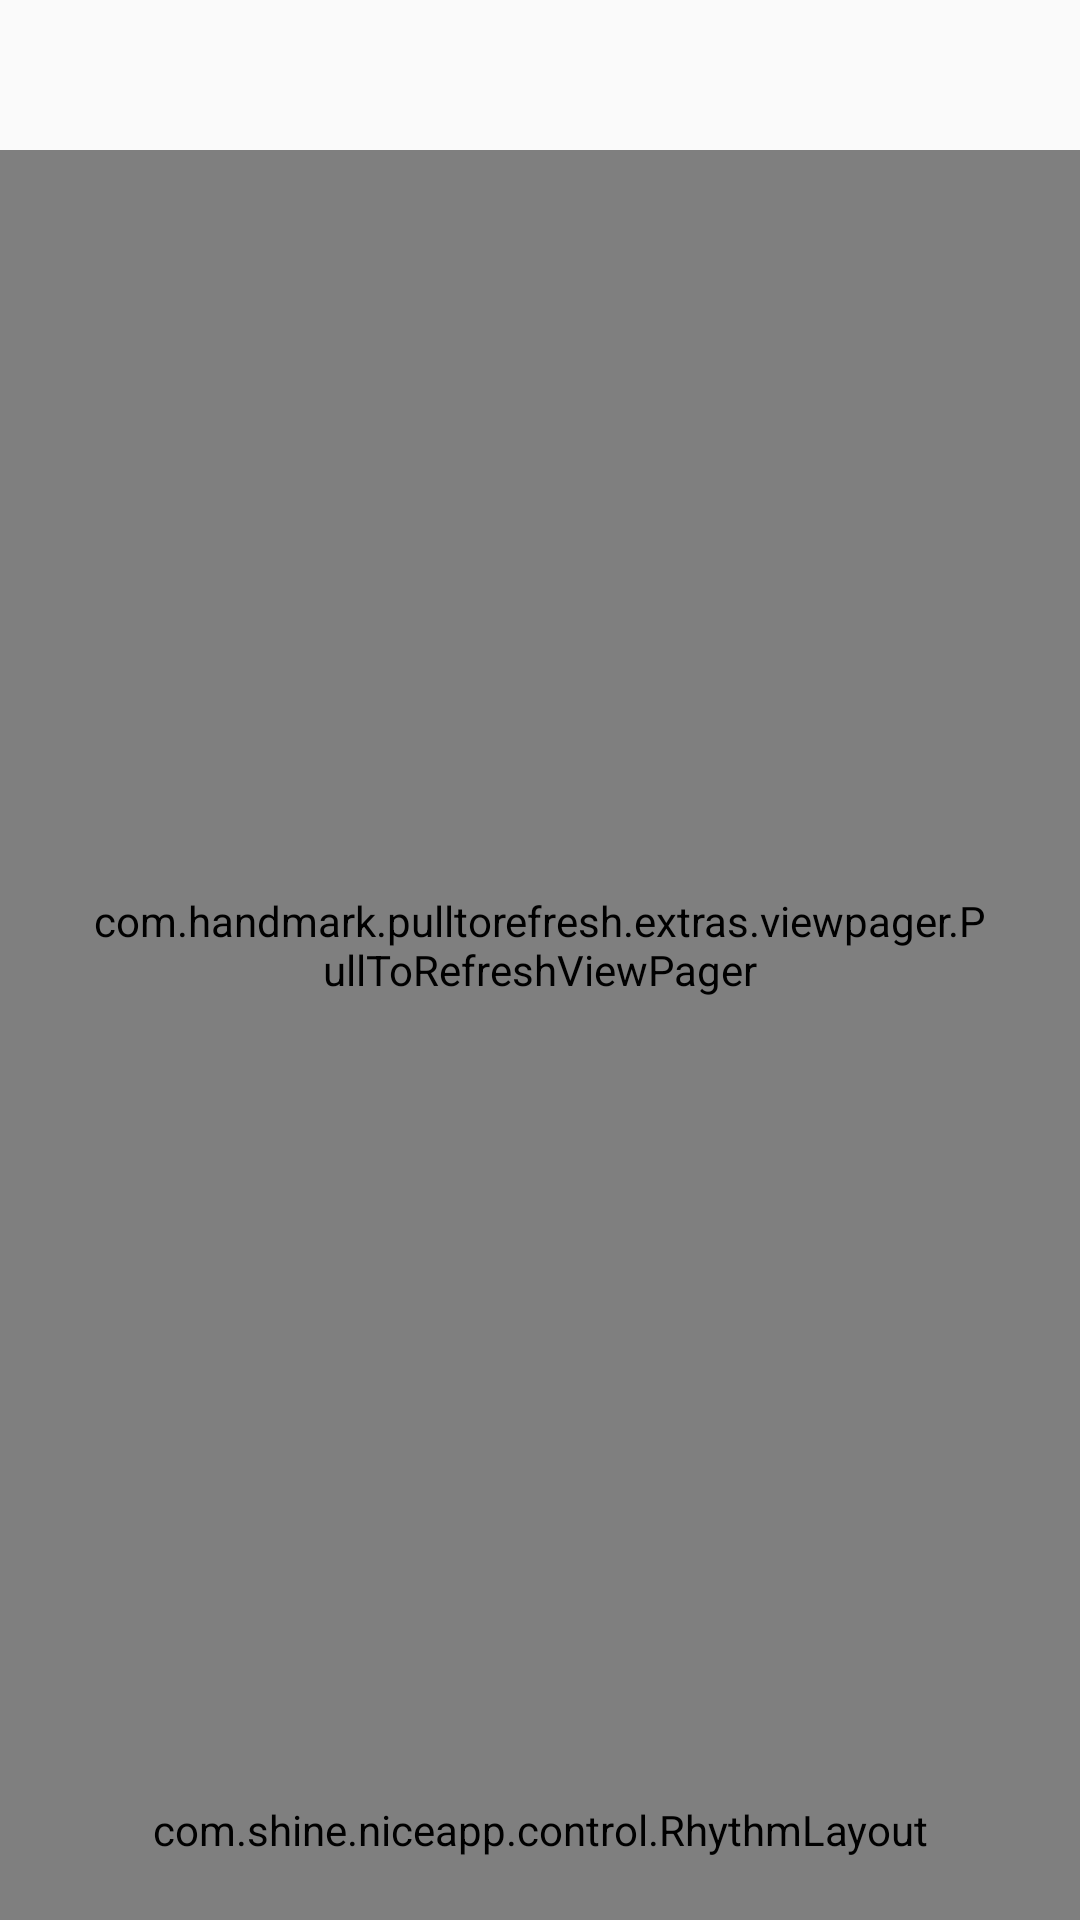

Write the Android layout XML for this screen, with the resource values it uses.
<!-- AndroidManifest.xml: application theme AppTheme -->
<!-- res/layout/fragment_niceapp.xml -->
<?xml version="1.0" encoding="utf-8"?>
<RelativeLayout xmlns:android="http://schemas.android.com/apk/res/android"
    xmlns:ptr="http://schemas.android.com/apk/res-auto"
    android:id="@id/main_view"
    android:layout_width="fill_parent"
    android:layout_height="fill_parent">

    <Button
        android:id="@id/btn_side_menu_or_back"
        android:layout_width="wrap_content"
        android:layout_height="50.0dip"
        android:layout_marginLeft="5.0dip"
        android:layout_marginTop="5.0dip"
        android:background="@color/transparent"
        android:drawableLeft="@drawable/btn_common_logo"
        android:drawablePadding="5.0dip"
        android:paddingLeft="5.0dip"
        android:textColor="@android:color/white"
        android:textSize="@dimen/word_date" />

    <LinearLayout
        android:layout_width="wrap_content"
        android:layout_height="50.0dip"
        android:layout_alignParentRight="true"
        android:layout_marginTop="5.0dip"
        android:orientation="horizontal"
        android:paddingRight="10.0dip">

        <ImageButton
            android:id="@id/btn_rocket_to_head"
            android:layout_width="50.0dip"
            android:layout_height="50.0dip"
            android:background="@color/transparent"
            android:src="@drawable/btn_rocket_to_first"
            android:visibility="gone" />

        <TextView
            android:id="@id/text_time_first"
            android:layout_width="wrap_content"
            android:layout_height="fill_parent"
            android:gravity="center_vertical"
            android:textColor="@color/white"
            android:textSize="@dimen/num_date" />

        <TextView
            android:id="@id/text_time_second"
            android:layout_width="wrap_content"
            android:layout_height="fill_parent"
            android:layout_marginLeft="5.0dip"
            android:layout_marginRight="2.0dip"
            android:layout_marginTop="3.0dip"
            android:gravity="center_vertical"
            android:lineSpacingMultiplier="1.15"
            android:textColor="@color/white_60_alpha"
            android:textSize="12.0sp" />
    </LinearLayout>

    <com.handmark.pulltorefresh.extras.viewpager.PullToRefreshViewPager
        android:id="@id/pager"
        android:layout_width="fill_parent"
        android:padding="30dp"
        android:layout_height="fill_parent"
        android:layout_marginBottom="@dimen/rhythm_layout_height"
        android:layout_marginTop="50.0dip"
        android:clipToPadding="false"
        android:clipChildren="false"
        ptr:ptrAnimationStyle="rotate_and_anim"
        ptr:ptrDrawable="@drawable/loading_1"
        ptr:ptrMode="both"
        ptr:ptrScrollingWhileRefreshingEnabled="false" />

    <com.shine.niceapp.control.RhythmLayout
        android:id="@id/box_rhythm"
        android:layout_width="fill_parent"
        android:layout_height="@dimen/rhythm_layout_height"
        android:layout_alignParentBottom="true"
        android:scrollbars="none">

        <LinearLayout
            android:layout_width="wrap_content"
            android:layout_height="fill_parent"
            android:orientation="horizontal" />
    </com.shine.niceapp.control.RhythmLayout>
</RelativeLayout>
<!-- resources referenced by this layout -->
<resources>
  <color name="transparent">#00000000</color>
  <color name="white">#ffffffff</color>
  <color name="white_60_alpha">#99ffffff</color>
  <dimen name="num_date">36.0sp</dimen>
  <dimen name="rhythm_layout_height">60.0dip</dimen>
  <dimen name="word_date">22.0sp</dimen>
  <!-- drawable btn_common_logo (drawable) -->
  <?xml version="1.0" encoding="utf-8"?>
  <selector
    xmlns:android="http://schemas.android.com/apk/res/android">
      <item android:state_window_focused="false" android:state_pressed="true" android:drawable="@drawable/github" />
      <item android:state_focused="true" android:state_window_focused="false" android:drawable="@drawable/github" />
      <item android:state_window_focused="false" android:state_selected="true" android:drawable="@drawable/github" />
      <item android:state_pressed="true" android:drawable="@drawable/github" />
      <item android:state_focused="true" android:drawable="@drawable/github" />
      <item android:state_selected="true" android:drawable="@drawable/common_logo_pressed" />
      <item android:drawable="@drawable/github" />
  </selector>
  <!-- drawable btn_rocket_to_first (drawable) -->
  <?xml version="1.0" encoding="utf-8"?>
  <selector
    xmlns:android="http://schemas.android.com/apk/res/android">
      <item android:state_window_focused="false" android:state_pressed="true" android:drawable="@drawable/backtohome_pressed" />
      <item android:state_focused="true" android:state_window_focused="false" android:drawable="@drawable/backtohome_pressed" />
      <item android:state_window_focused="false" android:state_selected="true" android:drawable="@drawable/backtohome_pressed" />
      <item android:state_pressed="true" android:drawable="@drawable/backtohome_pressed" />
      <item android:state_focused="true" android:drawable="@drawable/backtohome_pressed" />
      <item android:state_selected="true" android:drawable="@drawable/backtohome_pressed" />
      <item android:drawable="@drawable/backtohome_normal" />
  </selector>
  <style name="AppTheme" parent="Theme.AppCompat.Light.DarkActionBar">
          
      </style>
  <!-- drawable github: png bitmap (drawable-hdpi, 5670 bytes) -->
</resources>
